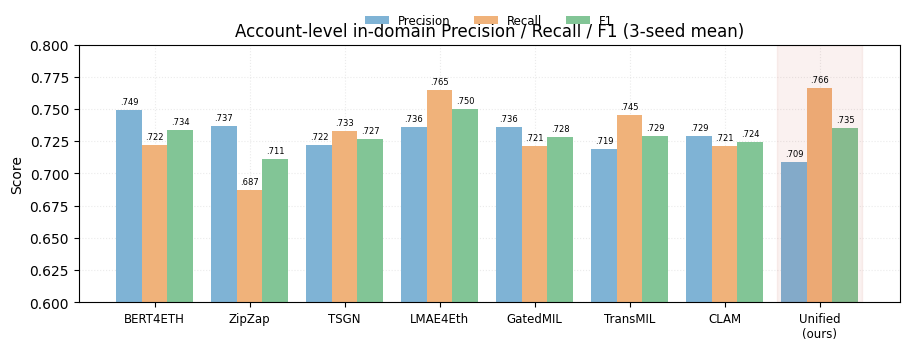

Recreate this plot in Python. (Note: this script raises an exception after producing the figure.)
"""Academic bar charts for every comparison in the paper.
Numbers match the paper tables exactly (account: 3-seed; localization: n=101 protocol)."""
import numpy as np, matplotlib
matplotlib.use("Agg"); import matplotlib.pyplot as plt
plt.rcParams.update({"font.size":10,"figure.dpi":170,"axes.grid":True,
                     "grid.alpha":0.25,"grid.linestyle":":","font.family":"DejaVu Sans",
                     "axes.axisbelow":True})
OURS="#c0392b"; BASE="#5b8fb9"; HL="#9b59b6"; REC="#e67e22"

def label_bars(ax,bars,vals,fs=7.0,fmt="%.3f",dy=0.006):
    for b,v in zip(bars,vals):
        ax.text(b.get_x()+b.get_width()/2, v+dy, (fmt%v).lstrip("0") if v<1 else fmt%v,
                ha="center",va="bottom",fontsize=fs)

# ---------- 1. Account-level Precision / Recall / F1 (grouped) ----------
methods=["BERT4ETH","ZipZap","TSGN","LMAE4Eth","GatedMIL","TransMIL","CLAM","Unified\n(ours)"]
P=[0.749,0.737,0.722,0.736,0.736,0.719,0.729,0.709]
R=[0.722,0.687,0.733,0.765,0.721,0.745,0.721,0.766]
F=[0.734,0.711,0.727,0.750,0.728,0.729,0.724,0.735]
x=np.arange(len(methods)); w=0.27
fig,ax=plt.subplots(figsize=(9.2,3.6))
b1=ax.bar(x-w,P,w,label="Precision",color="#7fb3d5")
b2=ax.bar(x,R,w,label="Recall",color="#f0b27a")
b3=ax.bar(x+w,F,w,label="F1",color="#82c596")
ax.set_xticks(x); ax.set_xticklabels(methods,fontsize=8.5)
ax.set_ylim(0.60,0.80); ax.set_ylabel("Score")
ax.set_title("Account-level in-domain Precision / Recall / F1 (3-seed mean)")
# highlight ours
ax.axvspan(x[-1]-0.45,x[-1]+0.45,color=OURS,alpha=0.07)
ax.legend(ncol=3,fontsize=8.5,loc="upper center",bbox_to_anchor=(0.5,1.16),frameon=False)
for bb,vv in [(b1,P),(b2,R),(b3,F)]: label_bars(ax,bb,vv,fs=6.0,dy=0.003)
fig.tight_layout(); fig.savefig("figures/fig_bar_account_prf.png",bbox_inches="tight"); plt.close(fig)

# ---------- 2. Account-level cross-domain hard AUC ----------
m2=["Mean-pool","BERT4ETH","Max-pool","Gated-MIL","ZipZap","TSGN","Unified\n(ours)","LMAE4Eth"]
auc=[0.885,0.836,0.779,0.803,0.776,0.760,0.725,0.708]
cols=[BASE]*len(m2); cols[m2.index("Unified\n(ours)")]=OURS
fig,ax=plt.subplots(figsize=(8.2,3.5))
bars=ax.bar(m2,auc,0.62,color=cols)
ax.set_ylim(0.6,0.95); ax.set_ylabel("AUC (hard PTXPhish benign, n=80)")
ax.set_title("Cross-domain hard-negative AUC (honest: ours is competitive, not top)")
label_bars(ax,bars,auc,fs=7.5,dy=0.004)
ax.set_xticklabels(m2,fontsize=8.5)
fig.tight_layout(); fig.savefig("figures/fig_bar_account_auc.png",bbox_inches="tight"); plt.close(fig)

# ---------- 3. Transaction localization Hit@1 / Hit@5 / MRR (n=101) ----------
lm=["Amount","Novelty","Degree","TransMIL","Gated-MIL","CLAM","Head-L\nbase",
    "Head-L\nstrong","Recency","Content-aware\n(ours)"]
h1=[0.347,0.356,0.465,0.406,0.446,0.455,0.416,0.515,0.693,0.832]
h5=[0.584,0.782,0.772,0.673,0.752,0.792,0.752,0.851,0.921,0.931]
mr=[0.447,0.551,0.607,0.533,0.598,0.599,0.576,0.646,0.799,0.880]
x=np.arange(len(lm)); w=0.27
fig,ax=plt.subplots(figsize=(10.4,3.8))
b1=ax.bar(x-w,h1,w,label="Hit@1",color="#7fb3d5")
b2=ax.bar(x,h5,w,label="Hit@5",color="#f0b27a")
b3=ax.bar(x+w,mr,w,label="MRR",color="#82c596")
ax.axvspan(x[-1]-0.45,x[-1]+0.45,color=OURS,alpha=0.08)
ax.set_xticks(x); ax.set_xticklabels(lm,fontsize=8)
ax.set_ylim(0,1.05); ax.set_ylabel("Score")
ax.set_title("Transaction-level localization on PTXPhish (n=101, artifact-removed)")
ax.legend(ncol=3,fontsize=8.5,loc="upper left",frameon=False)
ax.text(x[-1]-w,0.832+0.02,"$p{=}0.002$",fontsize=7.5,color=OURS,ha="center")
label_bars(ax,b1,h1,fs=5.6,dy=0.004)
fig.tight_layout(); fig.savefig("figures/fig_bar_loc.png",bbox_inches="tight"); plt.close(fig)

# ---------- 4. Attention marginal value in fusion ----------
av=["Head-L\nbase","Head-L\nstrong","Fusion\n+base attn","Fusion\n+strong attn","Fusion\n$-$attn"]
hv=[0.416,0.515,0.832,0.782,0.792]
cols4=[HL,"#7d3c98",OURS,"#a93226","#cd6155"]
fig,ax=plt.subplots(figsize=(7.6,3.5))
bars=ax.bar(av,hv,0.6,color=cols4)
ax.axhline(0.693,ls="--",color=REC,lw=1.4)
ax.text(4.45,0.693+0.012,"recency 0.693",fontsize=7.5,color=REC,ha="right")
ax.set_ylim(0,1.0); ax.set_ylabel("Hit@1")
ax.set_title("Attention helps alone (+24%) but is subsumed by features in fusion ($p{=}0.68$)")
label_bars(ax,bars,hv,fs=7.5,dy=0.006)
ax.set_xticklabels(av,fontsize=8)
fig.tight_layout(); fig.savefig("figures/fig_bar_attn.png",bbox_inches="tight"); plt.close(fig)

print("wrote 4 bar charts")
